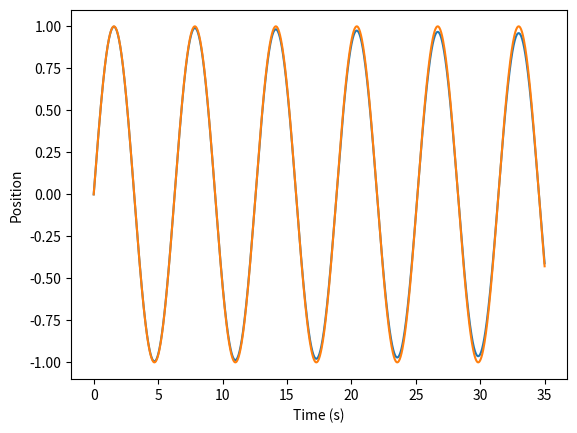

The matplotlib source for this figure:
import matplotlib.pyplot as plt
import numpy as np

#variables
dt = 0.005
t_max = 35

#initial conditions
t_0 = 0
x_0 = 0
v_0 = 1

###

def sine_wave():                     #to compare with euler method
    t = np.linspace(0,t_max,1000)
    x = np.sin(t)
    return x , t


def diff_funcs(x_0,v_0,t_0,dt,t_max): #eulers method to approximate sine wave
    x , v , t = x_0 , v_0 , t_0
    position = []
    time     = []
    while t <= t_max:
        position.append(x)
        time.append(t)
        xinit = x + dt * v
        vinit = v - dt * x
        x = x + dt * (v + vinit) * 0.5
        v = v - dt * (x + xinit) * 0.5
        t = t + dt
    return position, time

position, time = diff_funcs(x_0,v_0,t_0,dt,t_max)
x_exact , t_exact = sine_wave()

fig     =  plt.figure()
x_vs_t  = fig.add_subplot()
x_vs_t.set_xlabel("Time (s)")
x_vs_t.set_ylabel("Position")
x_vs_t.plot(time, position)
x_vs_t.plot(t_exact, x_exact)

plt.show()
